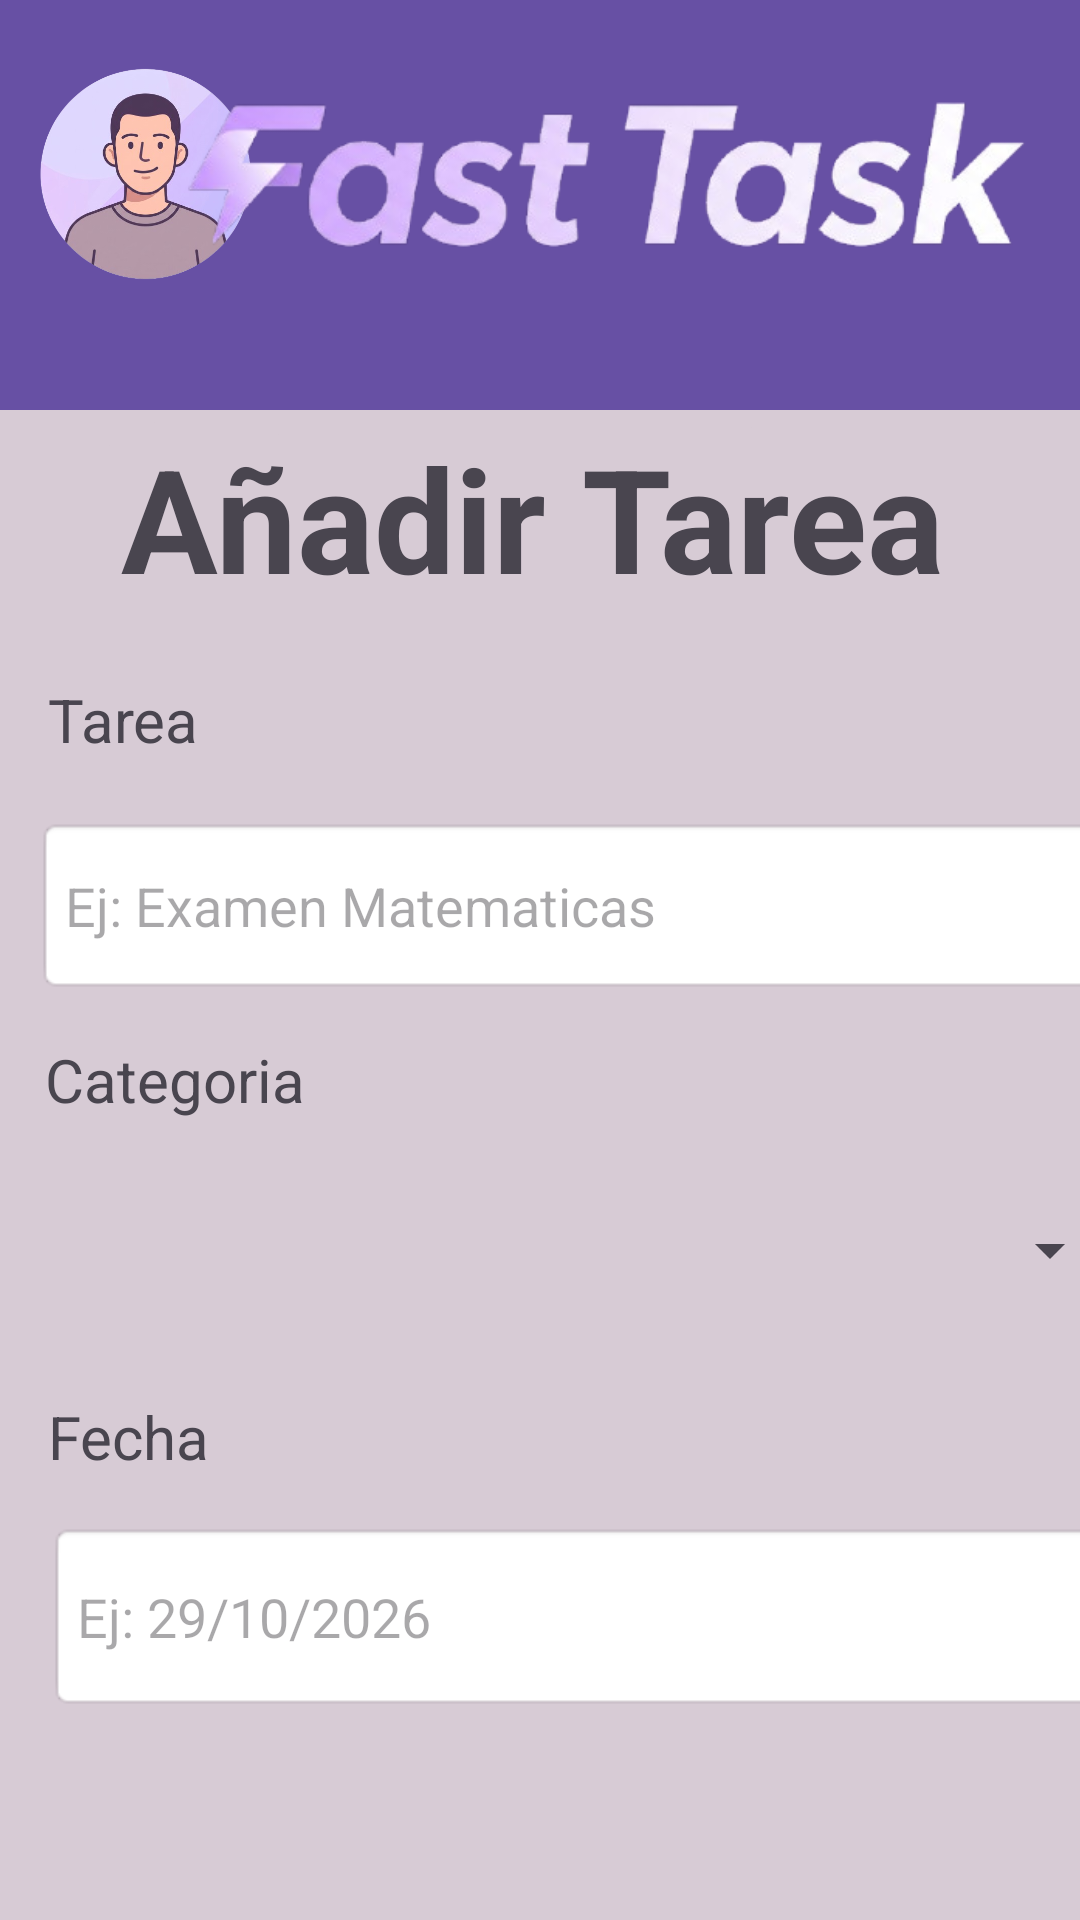

Here is an Android app screen rendered from its layout file. Give the layout XML and the strings, colors and styles it references.
<!-- AndroidManifest.xml: application theme Theme.Ejercicio_Base_de_datos -->
<!-- res/layout/activity_anadir_tarea.xml -->
<?xml version="1.0" encoding="utf-8"?>
<androidx.constraintlayout.widget.ConstraintLayout xmlns:android="http://schemas.android.com/apk/res/android"
    xmlns:app="http://schemas.android.com/apk/res-auto"
    xmlns:tools="http://schemas.android.com/tools"
    android:id="@+id/main"
    android:layout_width="match_parent"
    android:layout_height="match_parent"
    android:background="#D7CBD5"
    tools:context=".Anadir_tarea">

    <TextView
        android:id="@+id/textView11"
        android:layout_width="355dp"
        android:layout_height="86dp"
        android:layout_marginTop="4dp"
        android:text="Añadir Tarea"
        android:textAlignment="center"
        android:textSize="48sp"
        android:textStyle="bold"
        app:layout_constraintStart_toStartOf="parent"
        app:layout_constraintTop_toBottomOf="@+id/textView19" />

    <EditText
        android:id="@+id/Et_fecha"
        android:layout_width="353dp"
        android:layout_height="63dp"
        android:layout_marginStart="16dp"
        android:layout_marginTop="15dp"
        android:background="@android:drawable/editbox_background_normal"
        android:ems="10"
        android:hint="Ej: 29/10/2026"
        android:inputType="date"
        app:layout_constraintStart_toStartOf="parent"
        app:layout_constraintTop_toBottomOf="@+id/textView17" />

    <TextView
        android:id="@+id/textView12"
        android:layout_width="64dp"
        android:layout_height="34dp"
        android:layout_marginStart="16dp"
        android:text="Tarea"
        android:textSize="20sp"
        app:layout_constraintStart_toStartOf="parent"
        app:layout_constraintTop_toBottomOf="@+id/textView11" />

    <EditText
        android:id="@+id/Et_tarea"
        android:layout_width="355dp"
        android:layout_height="59dp"
        android:layout_marginStart="12dp"
        android:layout_marginTop="12dp"
        android:background="@android:drawable/editbox_background_normal"
        android:ems="10"
        android:hint="Ej: Examen Matematicas"
        android:inputType="text"
        app:layout_constraintStart_toStartOf="parent"
        app:layout_constraintTop_toBottomOf="@+id/textView12" />

    <TextView
        android:id="@+id/textView15"
        android:layout_width="wrap_content"
        android:layout_height="wrap_content"
        android:layout_marginStart="15dp"
        android:layout_marginTop="15dp"
        android:text="Categoria"
        android:textSize="20sp"
        app:layout_constraintStart_toStartOf="parent"
        app:layout_constraintTop_toBottomOf="@+id/Et_tarea" />

    <TextView
        android:id="@+id/textView17"
        android:layout_width="wrap_content"
        android:layout_height="wrap_content"
        android:layout_marginTop="77dp"
        android:text="Fecha"
        android:textSize="20sp"
        app:layout_constraintStart_toStartOf="@+id/Et_fecha"
        app:layout_constraintTop_toTopOf="@+id/spinner" />

    <Spinner
        android:id="@+id/spinner"
        android:layout_width="359dp"
        android:layout_height="57dp"
        android:layout_marginStart="15dp"
        android:layout_marginTop="15dp"
        app:layout_constraintStart_toStartOf="parent"
        app:layout_constraintTop_toBottomOf="@+id/textView15" />

    <TextView
        android:id="@+id/textView32"
        android:layout_width="403dp"
        android:layout_height="97dp"
        android:layout_marginTop="122dp"
        android:background="#6750A4"
        app:layout_constraintEnd_toEndOf="parent"
        app:layout_constraintStart_toStartOf="parent"
        app:layout_constraintTop_toBottomOf="@+id/Et_fecha" />

    <ImageView
        android:id="@+id/imageView11"
        android:layout_width="47dp"
        android:layout_height="44dp"
        android:layout_marginStart="20dp"
        android:layout_marginTop="12dp"
        android:onClick="volver"
        app:layout_constraintStart_toStartOf="@+id/textView33"
        app:layout_constraintTop_toTopOf="@+id/textView32"
        app:srcCompat="@drawable/image__1_" />

    <TextView
        android:id="@+id/textView33"
        android:layout_width="wrap_content"
        android:layout_height="wrap_content"
        android:layout_marginStart="44dp"
        android:layout_marginTop="52dp"
        android:text="Volver Atras"
        android:textColor="@color/white"
        app:layout_constraintStart_toStartOf="@+id/textView32"
        app:layout_constraintTop_toTopOf="@+id/imageView11" />

    <ImageView
        android:id="@+id/imageView12"
        android:layout_width="47dp"
        android:layout_height="44dp"
        android:layout_marginStart="196dp"
        android:layout_marginBottom="8dp"
        android:onClick="añadir_Tarea"
        app:layout_constraintBottom_toTopOf="@+id/textView34"
        app:layout_constraintStart_toStartOf="@+id/textView32"
        app:srcCompat="@drawable/image" />

    <ImageView
        android:id="@+id/imageView13"
        android:layout_width="47dp"
        android:layout_height="44dp"
        android:layout_marginTop="12dp"
        android:layout_marginEnd="20dp"
        android:onClick="CrearCat"
        app:layout_constraintEnd_toEndOf="@+id/textView35"
        app:layout_constraintTop_toTopOf="@+id/textView32"
        app:srcCompat="@drawable/image__4_" />

    <TextView
        android:id="@+id/textView34"
        android:layout_width="wrap_content"
        android:layout_height="wrap_content"
        android:layout_marginStart="64dp"
        android:layout_marginTop="64dp"
        android:text="Añadir tarea"
        android:textColor="@color/white"
        app:layout_constraintStart_toEndOf="@+id/textView33"
        app:layout_constraintTop_toTopOf="@+id/textView32" />

    <TextView
        android:id="@+id/textView35"
        android:layout_width="wrap_content"
        android:layout_height="wrap_content"
        android:layout_marginStart="288dp"
        android:layout_marginTop="52dp"
        android:text="Añadir Categoria"
        android:textColor="@color/white"
        app:layout_constraintStart_toStartOf="@+id/textView32"
        app:layout_constraintTop_toTopOf="@+id/imageView13" />

    <TextView
        android:id="@+id/textView19"
        android:layout_width="409dp"
        android:layout_height="137dp"
        android:layout_marginTop="-1dp"
        android:background="#6750A4"
        app:layout_constraintEnd_toEndOf="parent"
        app:layout_constraintHorizontal_bias="0.312"
        app:layout_constraintStart_toStartOf="parent"
        app:layout_constraintTop_toTopOf="parent" />

    <ImageView
        android:id="@+id/imageView19"
        android:layout_width="97dp"
        android:layout_height="84dp"
        android:layout_marginTop="16dp"
        app:layout_constraintStart_toStartOf="parent"
        app:layout_constraintTop_toTopOf="parent"
        app:srcCompat="@drawable/gemini_generated_image_rqxcbxrqxcbxrqxc_removebg_preview" />

    <ImageView
        android:id="@+id/imageView20"
        android:layout_width="345dp"
        android:layout_height="235dp"
        android:layout_marginEnd="-15dp"
        android:layout_marginBottom="39dp"
        app:layout_constraintBottom_toTopOf="@+id/textView11"
        app:layout_constraintEnd_toEndOf="parent"
        app:layout_constraintTop_toTopOf="parent"
        app:layout_constraintVertical_bias="0.447"
        app:srcCompat="@drawable/image_removebg_preview__1_" />

</androidx.constraintlayout.widget.ConstraintLayout>
<!-- resources referenced by this layout -->
<resources>
  <!-- drawable gemini_generated_image_rqxcbxrqxcbxrqxc_removebg_preview: png bitmap (drawable, 143278 bytes) -->
  <!-- drawable image: png bitmap (drawable, 30392 bytes) -->
  <!-- drawable image__1_: png bitmap (drawable, 16957 bytes) -->
  <!-- drawable image__4_: png bitmap (drawable, 14238 bytes) -->
  <!-- drawable image_removebg_preview__1_: png bitmap (drawable, 74177 bytes) -->
  <style name="Theme.Ejercicio_Base_de_datos" parent="Base.Theme.Ejercicio_Base_de_datos" />
  <style name="Base.Theme.Ejercicio_Base_de_datos" parent="Theme.Material3.DayNight.NoActionBar">
          
          
      </style>
  <!-- not gathered from this repository: default colours our renderer supplied (Android Studio template values) -->
  <color name="white">#FFFFFFFF</color>
</resources>
